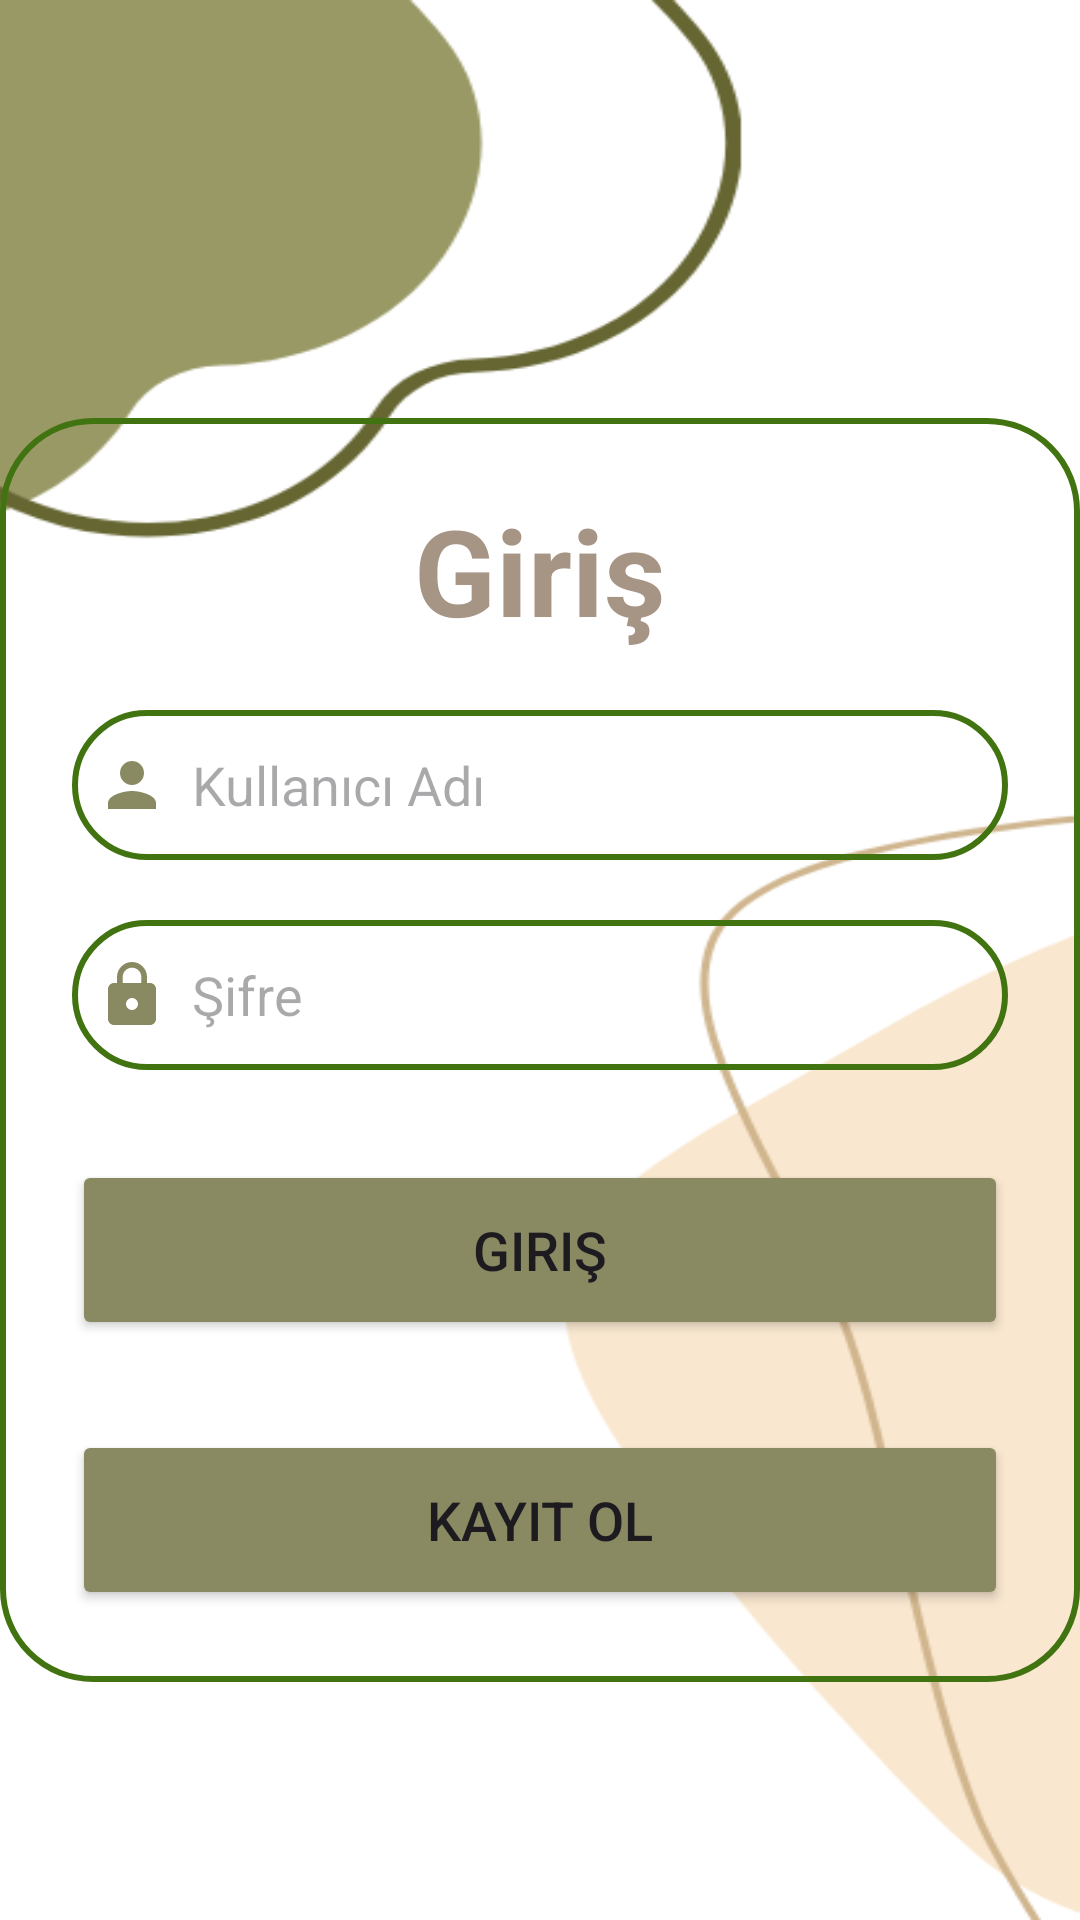

Layout XML and referenced resources for this Android screen:
<!-- AndroidManifest.xml: application theme Theme.Optik -->
<!-- res/layout/activity_main.xml -->
<?xml version="1.0" encoding="utf-8"?>
<LinearLayout
    xmlns:android="http://schemas.android.com/apk/res/android"
    xmlns:app="http://schemas.android.com/apk/res-auto"
    xmlns:tools="http://schemas.android.com/tools"
    android:id="@+id/main"
    android:layout_width="match_parent"
    android:layout_height="match_parent"
    android:orientation="vertical"
    android:gravity="center"
    android:background="@drawable/tema"
    tools:context=".MainActivity">

    <androidx.cardview.widget.CardView
        android:layout_width="match_parent"
        android:layout_height="wrap_content"
        android:layout_margin="30dp"
        app:cardCornerRadius="30dp"
        app:cardElevation="20dp" >

    </androidx.cardview.widget.CardView>
    <LinearLayout
        android:layout_width="match_parent"
        android:layout_height="wrap_content"
        android:orientation="vertical"
        android:layout_gravity="center_horizontal"
        android:padding="24dp"
        android:background="@drawable/custom_edittext">

        <TextView
            android:layout_width="match_parent"
            android:layout_height="wrap_content"
            android:text="Giriş"
            android:id="@+id/giris"
            android:textSize="40dp"
            android:textAlignment="center"
            android:textStyle="bold"
            android:textColor="@color/renk2"/>

        <EditText
            android:layout_width="match_parent"
            android:layout_height="50dp"
            android:id="@+id/girisKullaniciad"
            android:background="@drawable/custom_edittext"
            android:layout_marginTop="20dp"
            android:inputType="textPersonName"
            android:padding="8dp"
            android:hint="Kullanıcı Adı"
            android:drawableLeft="@drawable/baseline_person_24"
            android:textColor="@color/black"
            android:drawablePadding="8dp"/>

        <EditText
            android:layout_width="match_parent"
            android:layout_height="50dp"
            android:id="@+id/girisSifre"
            android:background="@drawable/custom_edittext"
            android:layout_marginTop="20dp"
            android:inputType="textPassword"
            android:padding="8dp"
            android:hint="Şifre"
            android:drawableLeft="@drawable/baseline_lock_24"
            android:textColor="@color/black"
            android:drawablePadding="8dp"/>

        <Button
            android:layout_width="match_parent"
            android:layout_height="60dp"
            android:text="Giriş"
            android:id="@+id/loginButton"
            android:textSize="18dp"
            android:layout_marginTop="30dp"
            android:backgroundTint="@color/renk"
            app:cornerRadius="20dp"/>

        <Button
            android:layout_width="match_parent"
            android:layout_height="60dp"
            android:text="Kayıt Ol"
            android:id="@+id/kayitButton"
            android:textSize="18dp"
            android:layout_marginTop="30dp"
            android:backgroundTint="@color/renk"
            app:cornerRadius="20dp"/>









    </LinearLayout>


</LinearLayout>
<!-- resources referenced by this layout -->
<resources>
  <color name="black">#FF000000</color>
  <color name="renk">#898962</color>
  <color name="renk2">#A69485</color>
  <!-- drawable baseline_lock_24 (drawable) -->
  <vector xmlns:android="http://schemas.android.com/apk/res/android" android:height="24dp" android:tint="#898962" android:viewportHeight="24" android:viewportWidth="24" android:width="24dp">
  
      <path android:fillColor="@android:color/white" android:pathData="M18,8h-1L17,6c0,-2.76 -2.24,-5 -5,-5S7,3.24 7,6v2L6,8c-1.1,0 -2,0.9 -2,2v10c0,1.1 0.9,2 2,2h12c1.1,0 2,-0.9 2,-2L20,10c0,-1.1 -0.9,-2 -2,-2zM12,17c-1.1,0 -2,-0.9 -2,-2s0.9,-2 2,-2 2,0.9 2,2 -0.9,2 -2,2zM15.1,8L8.9,8L8.9,6c0,-1.71 1.39,-3.1 3.1,-3.1 1.71,0 3.1,1.39 3.1,3.1v2z"/>
  
  </vector>
  <!-- drawable baseline_person_24 (drawable) -->
  <vector xmlns:android="http://schemas.android.com/apk/res/android" android:height="24dp" android:tint="#898962" android:viewportHeight="24" android:viewportWidth="24" android:width="24dp">
  
      <path android:fillColor="@android:color/white" android:pathData="M12,12c2.21,0 4,-1.79 4,-4s-1.79,-4 -4,-4 -4,1.79 -4,4 1.79,4 4,4zM12,14c-2.67,0 -8,1.34 -8,4v2h16v-2c0,-2.66 -5.33,-4 -8,-4z"/>
  
  </vector>
  <!-- drawable custom_edittext (drawable) -->
  <?xml version="1.0" encoding="utf-8"?>
  
  <shape xmlns:android="http://schemas.android.com/apk/res/android"
      android:shape="rectangle">
  
      <stroke
          android:width="2dp"
          android:color="@color/yesilsekil"/>
  
      <corners
          android:radius="30dp"/>
  
  
  </shape>
  <!-- drawable tema: png bitmap (drawable, 19883 bytes) -->
  <style name="Theme.Optik" parent="Base.Theme.Optik" />
  <color name="yesilsekil">#417310</color>
  <style name="Base.Theme.Optik" parent="Theme.Material3.DayNight.NoActionBar">
          
          
          <item name="colorPrimaryVariant">@color/kremsekil</item>
          <item name="colorPrimary">@color/kremcizgi</item>
          <item name="colorSecondary">@color/yesilsekil</item>
          <item name="colorSecondaryVariant">@color/yesilcizgi</item>
      </style>
  <color name="kremsekil">#F2EBD5</color>
  <color name="kremcizgi">#C6BE9F</color>
  <color name="yesilcizgi">#656735</color>
</resources>
